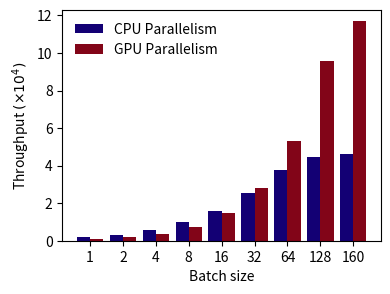

This figure's Python source: (Note: this script raises an exception after producing the figure.)
import matplotlib.pyplot as plt
import numpy as np

# 假设这是你的两组数据
data1 = [1948, 3144, 5735, 9775, 15618, 25654, 37850, 44685, 46356]
data2 = [1027, 1888, 3845, 7501, 15006, 28304, 53108, 95927, 117172]

data1 = [x/10000 for x in data1]
data2 = [x/10000 for x in data2]

# 创建一个索引数组，用于x轴的标签
ind = np.arange(len(data1))  # 这个长度应该和数据的长度一致

# 设置柱状图的宽度
width = 0.4

# 创建一个图形框架
fig, ax = plt.subplots(figsize=(3*1.37, 3))

# 绘制第一组数据的柱状图
rects1 = ax.bar(ind, data1, width, label='CPU Parallelism', color=[19/256, 0/256, 116/256])

# 绘制第二组数据的柱状图，位置稍微偏移
rects2 = ax.bar(ind + width, data2, width, label='GPU Parallelism', color=[131/256, 5/256, 24/256])

# 添加一些文字标签和标题
ax.set_ylabel(r'Throughput $( \times 10^4 )$')  # 使用LaTeX语法设置上标
ax.set_xlabel('Batch size')
# ax.set_title('Scores by category (log scale)')
ax.set_xticks(ind + width / 2)
ax.set_xticklabels(('1', '2', '4', '8', '16', '32', '64', '128', '160'))
ax.legend(frameon=False)

# 设置纵坐标为对数坐标
# ax.set_yscale('log')

# # 在柱状图上方添加数值标签
# def autolabel(rects):
#     """在每个柱状图上方添加数值标签"""
#     for rect in rects:
#         height = rect.get_height()
#         ax.annotate('{}'.format(height),
#                     xy=(rect.get_x() + rect.get_width() / 2, height),
#                     xytext=(0, 3),  # 3点垂直偏移
#                     textcoords="offset points",
#                     ha='center', va='bottom', fontsize=5.5)

# autolabel(rects1)
# autolabel(rects2)

plt.savefig('data/processed/plot_throughout.pdf', format='pdf', bbox_inches='tight')
plt.savefig('data/processed/plot_throughout.svg', format='svg', bbox_inches='tight')
plt.savefig('data/processed/plot_throughout.eps', format='eps', bbox_inches='tight')
plt.savefig('data/processed/plot_throughout.tif', format='tif', bbox_inches='tight')

# 显示图形
plt.show()